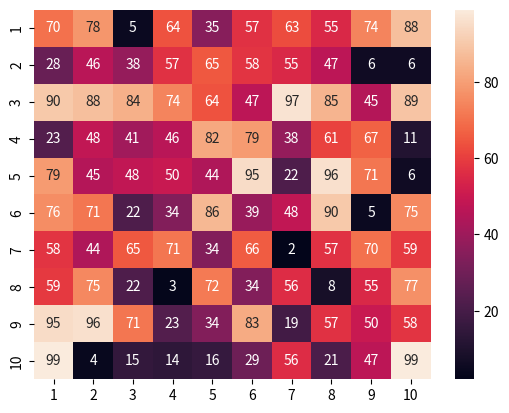

This figure's Python source:
import numpy as np
import seaborn as sns
import matplotlib.pyplot as plt


test_plots = False
test_heatmap = True

if test_plots:
    d1 = {}
    d2 = {}
    d3 = {}

    for i in range(10):
        d1[i+1] = 2 * i + 3
        d2[i+1] = i**2 - 2
        d3[i+1] = -2 * i ** 2 + 3 * i + 2


    plt.plot(d1.keys(), d1.values(), label="d1")
    plt.plot(d2.keys(), d2.values(), label="d2")
    plt.xlabel("Epoch")
    plt.ylabel("Acc")
    plt.legend()

    plt.savefig("f1.png")

    plt.figure()
    plt.plot(d3.keys(), d3.values(), label="d3")
    plt.xlabel("Epoch")
    plt.ylabel("Loss")
    plt.legend()

    plt.savefig("f2.png")

if test_heatmap:
    # generating 2-D 10x10 matrix of random numbers
    # from 1 to 100
    N = 10

    data = np.random.randint(low=1,
                            high=100,
                            size=(N, N))
    
    # plotting the heatmap
    hm = sns.heatmap(data=data,
                    annot=True,
                    xticklabels=[(i+1) for i in range(N)], 
                    yticklabels=[(i+1) for i in range(N)])
    
    # displaying the plotted heatmap
    plt.show()

